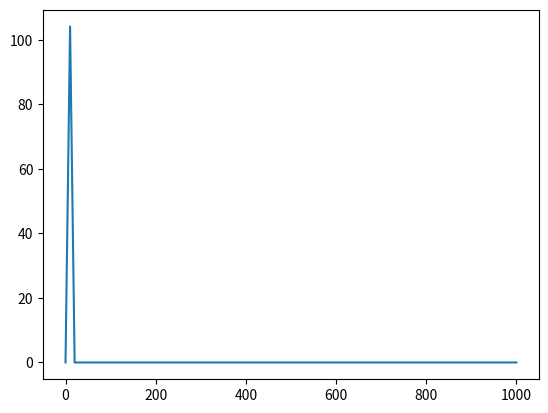

Recreate this plot in Python.
# -*- coding: utf-8 -*-
"""
Created on Tue Dec 08 09:29:32 2015

[redacted]
"""

import numpy as np
import scipy as sp
from scipy.integrate import odeint
import matplotlib.pyplot as plt
def HH(voltage, t):
# Vectors holding voltage and gating variable values
    V = voltage[0]
    n = voltage[1]
    m = voltage[2]
    h = voltage[3]    
# Reversal potential    
    Ena = 120
    Ek  = -12.0
    El  = 10.6
    
    
    Cm  = 1.0
#Conductance
    gna = 120.0
    gk  = 36.0
    gl  = 0.3
# Input Current/Stimulus
    Istim = 36.0    
# Parameters
    alphan = 0.01*(10.0-V)/(np.exp((10.0-V)/10.0)-1.0)
    alpham = 0.1*(25.0-V)/(np.exp((25.0-V)/10.0)-1.0)
    alphah = 0.07*np.exp(-V/20.0)
    betan  = 0.125*np.exp(-V/80.0)    
    betam  = 4.0*np.exp(-V/18.0)
    betah  = 1.0/(np.exp((30.0-V)/10)+1)
    
    
    V_dot = (-1.0/Cm)*(gk*n**4*(V-Ek)+gna*m**3*(V-Ena)+gl*(V-El)-Istim)
    
    n_dot = alphan*(1-n)-betan*n
    
    m_dot = alpham*(1-m)-betam*m
    
    h_dot = alphah*(1-h)-betah*h
    
    
    return[V_dot, n_dot, m_dot, h_dot]    
    
t = np.linspace(0, 1000, 100)

initial = [0.0, 0.0, 0.0, 0.0]

hodgehuxley = odeint(HH, initial, t)

V = [i[0] for i in hodgehuxley]
n = [i[1] for i in hodgehuxley]
m = [i[2] for i in hodgehuxley]
h = [i[3] for i in hodgehuxley]

plt.plot(t, V)